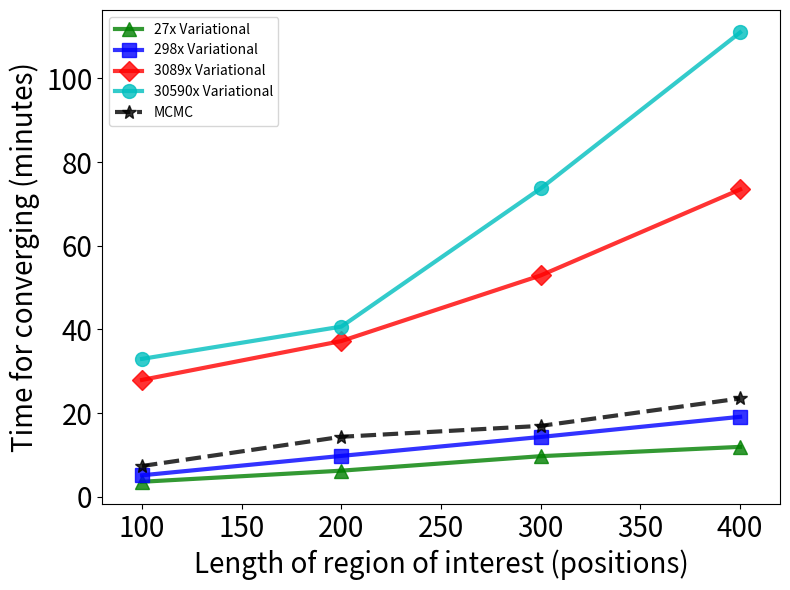

Write the Python code that produced this figure.
import numpy as np
import matplotlib.pyplot as plt


positions = [100,200,300,400]

# Time for differnt read depths
'''# 20100916_c2_p1.14_TCT.dc
time_10 = [723/60, 1194/60, 1910/60, 2557/60] #40000X
time_100 = [1265/60, 2127/60, 2933/60, 3726/60] #4000X
time_1000 = [1460/60, 2857/60, 4138/60, 5780/60] #400X
time_10000 = [359/60, 620/60, 943/60, 1294/60] #40X
'''

'''# 20100916_c3_p1.07_CGT.dc
time_10 = [160.57/60, 721.49/60, 1092.70/60, 1537.05/60]
time_100 = [141.54/60, 333.88/60, 539.88/60, 909.90/60]
time_1000 = [134.63/60, 245.12/60, 520.53/60, 675.83/60]
time_10000 = [217.16/60, 262.66/60, 541.06/60, 745.36/60 ]
'''

# 6 replicates of VCF=100.0%
time_10 = [1978.6/60, 2441.4/60, 4422.0/60, 6658.0/60]
time_100 = [1677.0/60, 2234.3/60, 3175.2/60, 4407.3/60]
time_1000 = [309.6/60, 587.8/60, 859.2/60, 1148.1/60 ]
time_10000 = [217.0/60, 375.87/60, 583.8/60, 717.3/60]

time_mcmc =[443/60, 861.7/60, 1018.2/60, 1411.1/60]

width = 3
msize = 10

fig = plt.figure(figsize=(8,6))

#plt.title('Timing for variational algorithm', fontsize = 20)
plt.plot(positions, time_10000, marker='^', linestyle='-', color='g', lw = width, markersize = msize, alpha = 0.8, label='27x Variational') #'53X')
plt.plot(positions, time_1000, marker='s', linestyle='-', color='b', lw = width, markersize = msize, alpha = 0.8, label='298x Variational')  #'535X')
plt.plot(positions, time_100, marker='D', linestyle='-', color='r', lw = width, markersize = msize, alpha = 0.8, label='3089x Variational')  #'5584X')
plt.plot(positions, time_10, marker='o', linestyle='-', color='c', lw = width, markersize = msize, alpha = 0.8, label='30590x Variational')  #'55489X')  

plt.plot(positions, time_mcmc, marker='*', linestyle='--', color='k', lw = width, markersize = msize, alpha = 0.8, label='MCMC')  #'55489X')  

plt.legend(loc='best')
plt.xlabel('Length of region of interest (positions)', fontsize = 20)
plt.ylabel('Time for converging (minutes)', fontsize = 20)
plt.xlim(80, 420)
plt.setp(plt.gca().get_xticklabels(), fontsize=20)
plt.setp(plt.gca().get_yticklabels(), fontsize=20)
plt.tight_layout()
            
#yticks = np.arange(0, 101, 10)
#plt.yticks(yticks)

#plt.show()
#plt.yscale('log')
plt.savefig('timing_var_mcmc.png')